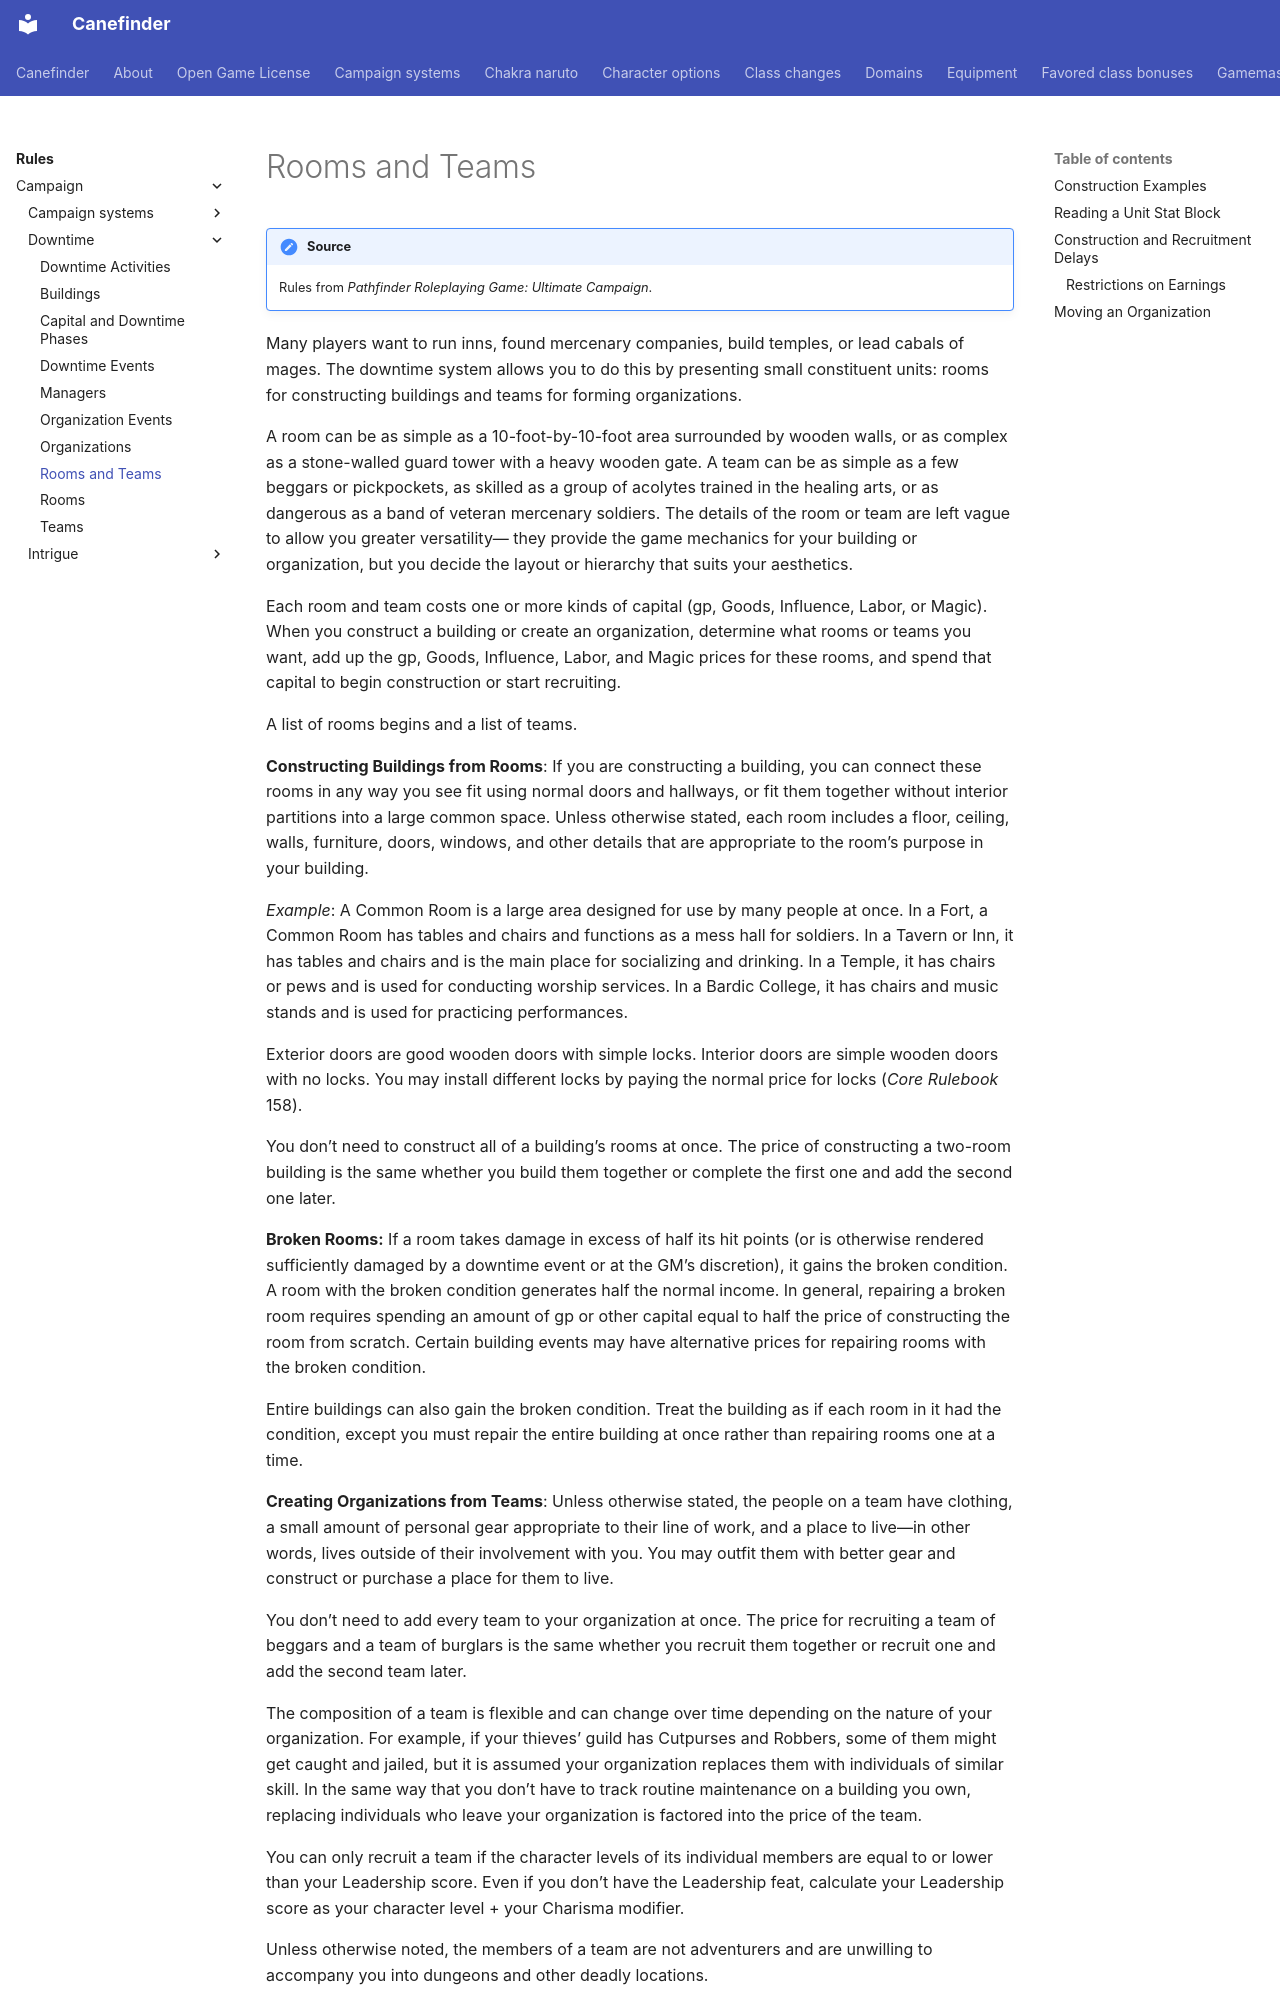

repository: canefinderhouserules/Canefinderhouserules · page: rules/campaign/downtime/rooms-and-teams/index.html · generator: mkdocs

# Rooms and Teams

!!! note "Source"
    Rules from *Pathfinder Roleplaying Game: Ultimate Campaign*.

Many players want to run inns, found mercenary companies, build temples, or lead cabals of mages. The downtime system allows you to do this by presenting small constituent units: rooms for constructing buildings and teams for forming organizations.

A room can be as simple as a 10-foot-by-10-foot area surrounded by wooden walls, or as complex as a stone-walled guard tower with a heavy wooden gate. A team can be as simple as a few beggars or pickpockets, as skilled as a group of acolytes trained in the healing arts, or as dangerous as a band of veteran mercenary soldiers. The details of the room or team are left vague to allow you greater versatility— they provide the game mechanics for your building or organization, but you decide the layout or hierarchy that suits your aesthetics.

Each room and team costs one or more kinds of capital (gp, Goods, Influence, Labor, or Magic). When you construct a building or create an organization, determine what rooms or teams you want, add up the gp, Goods, Influence, Labor, and Magic prices for these rooms, and spend that capital to begin construction or start recruiting.

A list of rooms begins and a list of teams.

**Constructing Buildings from Rooms**: If you are constructing a building, you can connect these rooms in any way you see fit using normal doors and hallways, or fit them together without interior partitions into a large common space. Unless otherwise stated, each room includes a floor, ceiling, walls, furniture, doors, windows, and other details that are appropriate to the room’s purpose in your building.

*Example*: A Common Room is a large area designed for use by many people at once. In a Fort, a Common Room has tables and chairs and functions as a mess hall for soldiers. In a Tavern or Inn, it has tables and chairs and is the main place for socializing and drinking. In a Temple, it has chairs or pews and is used for conducting worship services. In a Bardic College, it has chairs and music stands and is used for practicing performances.

Exterior doors are good wooden doors with simple locks. Interior doors are simple wooden doors with no locks. You may install different locks by paying the normal price for locks (*Core Rulebook* 158).

You don’t need to construct all of a building’s rooms at once. The price of constructing a two-room building is the same whether you build them together or complete the first one and add the second one later.

**Broken Rooms:** If a room takes damage in excess of half its hit points (or is otherwise rendered sufficiently damaged by a downtime event or at the GM’s discretion), it gains the broken condition. A room with the broken condition generates half the normal income. In general, repairing a broken room requires spending an amount of gp or other capital equal to half the price of constructing the room from scratch. Certain building events may have alternative prices for repairing rooms with the broken condition.

Entire buildings can also gain the broken condition. Treat the building as if each room in it had the condition, except you must repair the entire building at once rather than repairing rooms one at a time.

**Creating Organizations from Teams**: Unless otherwise stated, the people on a team have clothing, a small amount of personal gear appropriate to their line of work, and a place to live—in other words, lives outside of their involvement with you. You may outfit them with better gear and construct or purchase a place for them to live.

You don’t need to add every team to your organization at once. The price for recruiting a team of beggars and a team of burglars is the same whether you recruit them together or recruit one and add the second team later.

The composition of a team is flexible and can change over time depending on the nature of your organization. For example, if your thieves’ guild has Cutpurses and Robbers, some of them might get caught and jailed, but it is assumed your organization replaces them with individuals of similar skill. In the same way that you don’t have to track routine maintenance on a building you own, replacing individuals who leave your organization is factored into the price of the team.

You can only recruit a team if the character levels of its individual members are equal to or lower than your Leadership score. Even if you don’t have the Leadership feat, calculate your Leadership score as your character level + your Charisma modifier.

Unless otherwise noted, the members of a team are not adventurers and are unwilling to accompany you into dungeons and other deadly locations.

*Example*: An Acolyte is a low-level divine spellcaster. In a Cult, Acolytes are the lowest-ranked members of the group and handle most of the interactions with new converts. In a Thieves’ Guild, they are responsible for patching up members of the guild after a robbery or gang war. In a Mercenary Company, they look after the spiritual needs and physical injuries of the soldiers.
